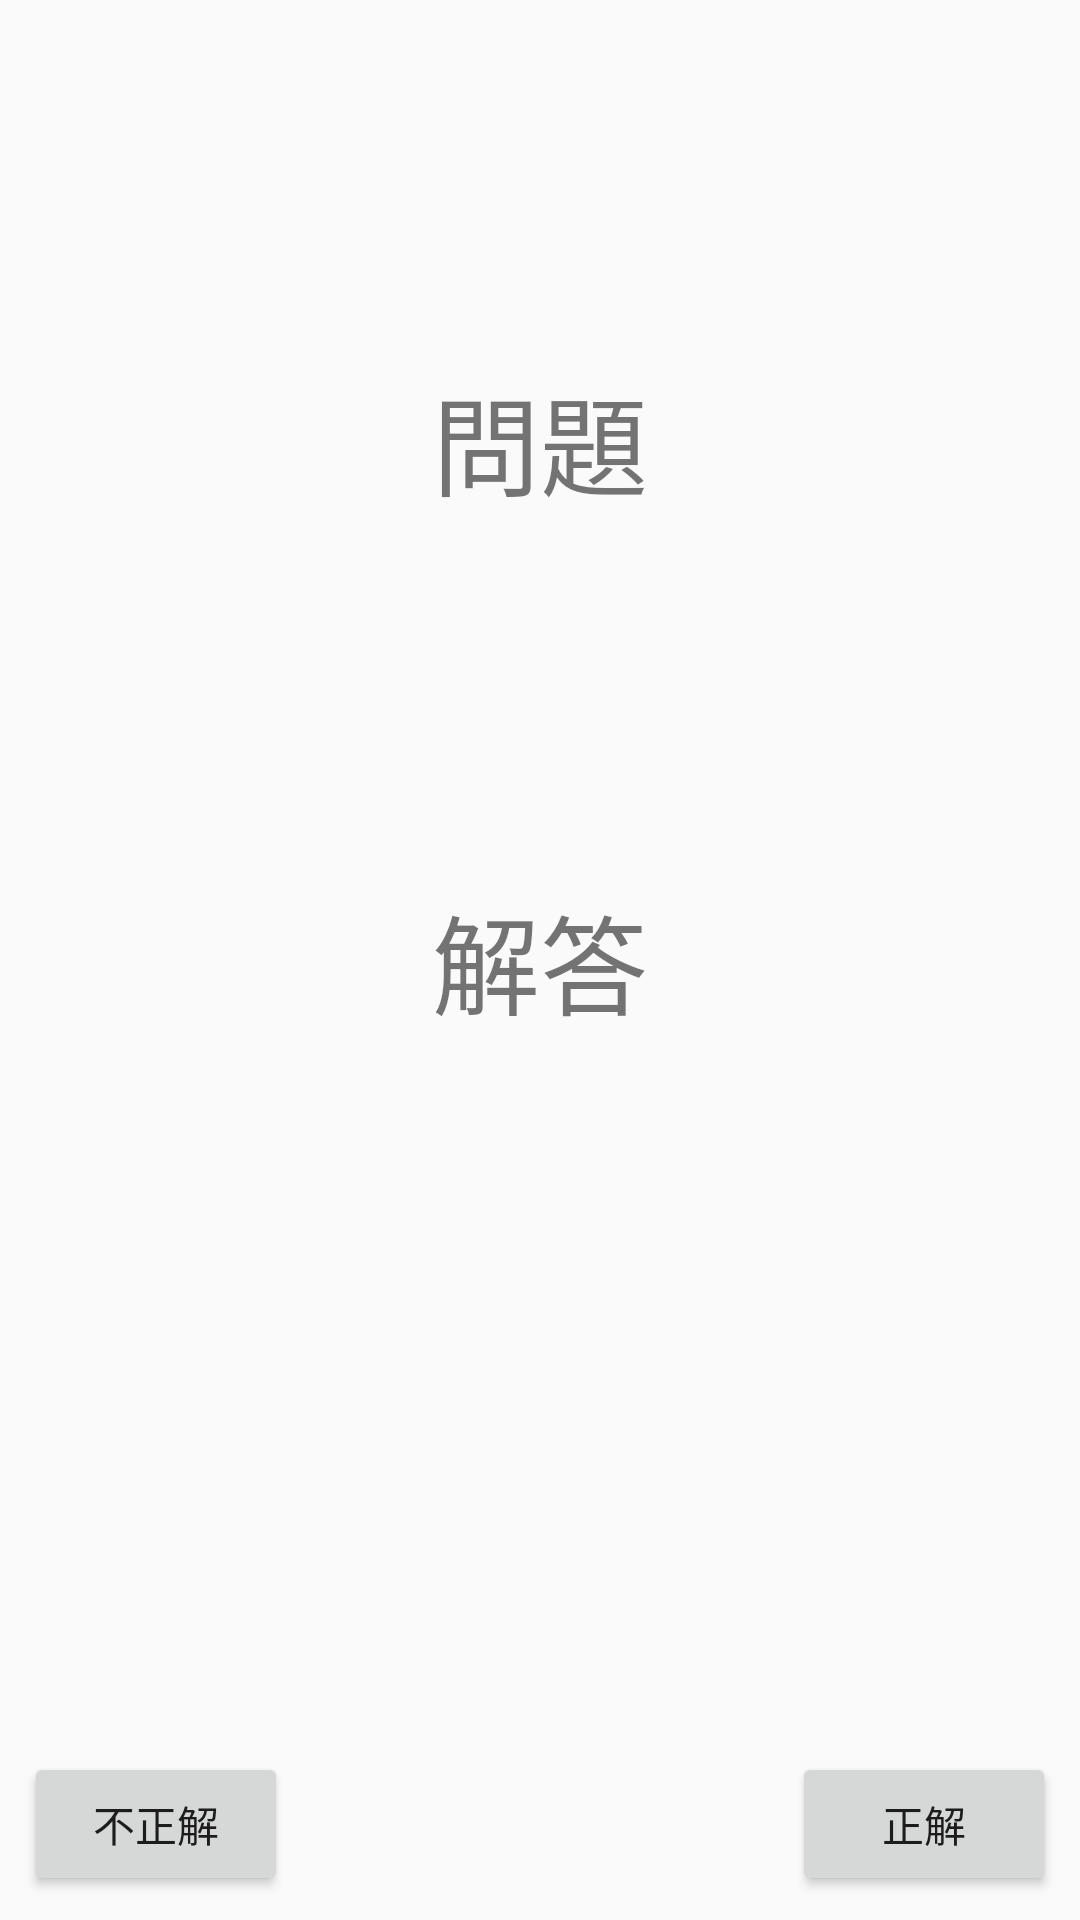

Layout XML and referenced resources for this Android screen:
<!-- AndroidManifest.xml: application theme AppTheme -->
<!-- res/layout/activity_disp20.xml -->
<?xml version="1.0" encoding="utf-8"?>
<androidx.constraintlayout.widget.ConstraintLayout
        xmlns:android="http://schemas.android.com/apk/res/android"
        xmlns:tools="http://schemas.android.com/tools"
        xmlns:app="http://schemas.android.com/apk/res-auto"
        android:layout_width="match_parent"
        android:layout_height="match_parent"
        tools:context=".Disp20">

    <TextView
            android:text="@string/txtQuestion"
            android:layout_width="wrap_content"
            android:layout_height="wrap_content"
            android:id="@+id/txtQuestion"
            app:layout_constraintStart_toStartOf="parent" android:layout_marginStart="8dp"
            android:textSize="36sp" android:layout_marginEnd="8dp" app:layout_constraintEnd_toEndOf="parent"
            android:layout_marginBottom="8dp" app:layout_constraintBottom_toTopOf="@+id/txtAnswer"
            android:layout_marginTop="8dp" app:layout_constraintTop_toTopOf="parent"/>
    <TextView
            android:text="@string/txtAnswer"
            android:layout_width="wrap_content"
            android:layout_height="wrap_content"
            app:layout_constraintStart_toStartOf="parent" app:layout_constraintEnd_toEndOf="parent"
            android:id="@+id/txtAnswer"
            android:layout_marginBottom="8dp" app:layout_constraintBottom_toBottomOf="parent" android:textSize="36sp"
            android:layout_marginTop="8dp" app:layout_constraintTop_toTopOf="parent"/>
    <Button
            android:text="@string/btnNG"
            android:layout_width="wrap_content"
            android:layout_height="wrap_content"
            android:id="@+id/btnNG" android:layout_marginBottom="8dp"
            app:layout_constraintBottom_toBottomOf="parent" app:layout_constraintStart_toStartOf="parent"
            android:layout_marginStart="8dp" android:onClick="tap_btnNG"/>
    <Button
            android:text="@string/btnOK"
            android:layout_width="wrap_content"
            android:layout_height="wrap_content"
            android:id="@+id/btnOK" app:layout_constraintEnd_toEndOf="parent" android:layout_marginEnd="8dp"
            android:layout_marginBottom="8dp" app:layout_constraintBottom_toBottomOf="parent"
            android:onClick="tap_btnOK"/>
</androidx.constraintlayout.widget.ConstraintLayout>
<!-- resources referenced by this layout -->
<resources>
  <string name="btnNG">不正解</string>
  <string name="btnOK">正解</string>
  <string name="txtAnswer">解答</string>
  <string name="txtQuestion">問題</string>
  <style name="AppTheme" parent="Theme.AppCompat.Light.DarkActionBar">
          
          <item name="colorPrimary">@color/colorPrimary</item>
          <item name="colorPrimaryDark">@color/colorPrimaryDark</item>
          <item name="colorAccent">@color/colorAccent</item>
      </style>
  <!-- not gathered from this repository: default colours our renderer supplied (Android Studio template values) -->
  <color name="colorPrimary">#FF6200EE</color>
  <color name="colorPrimaryDark">#FF3700B3</color>
  <color name="colorAccent">#FF03DAC5</color>
</resources>
